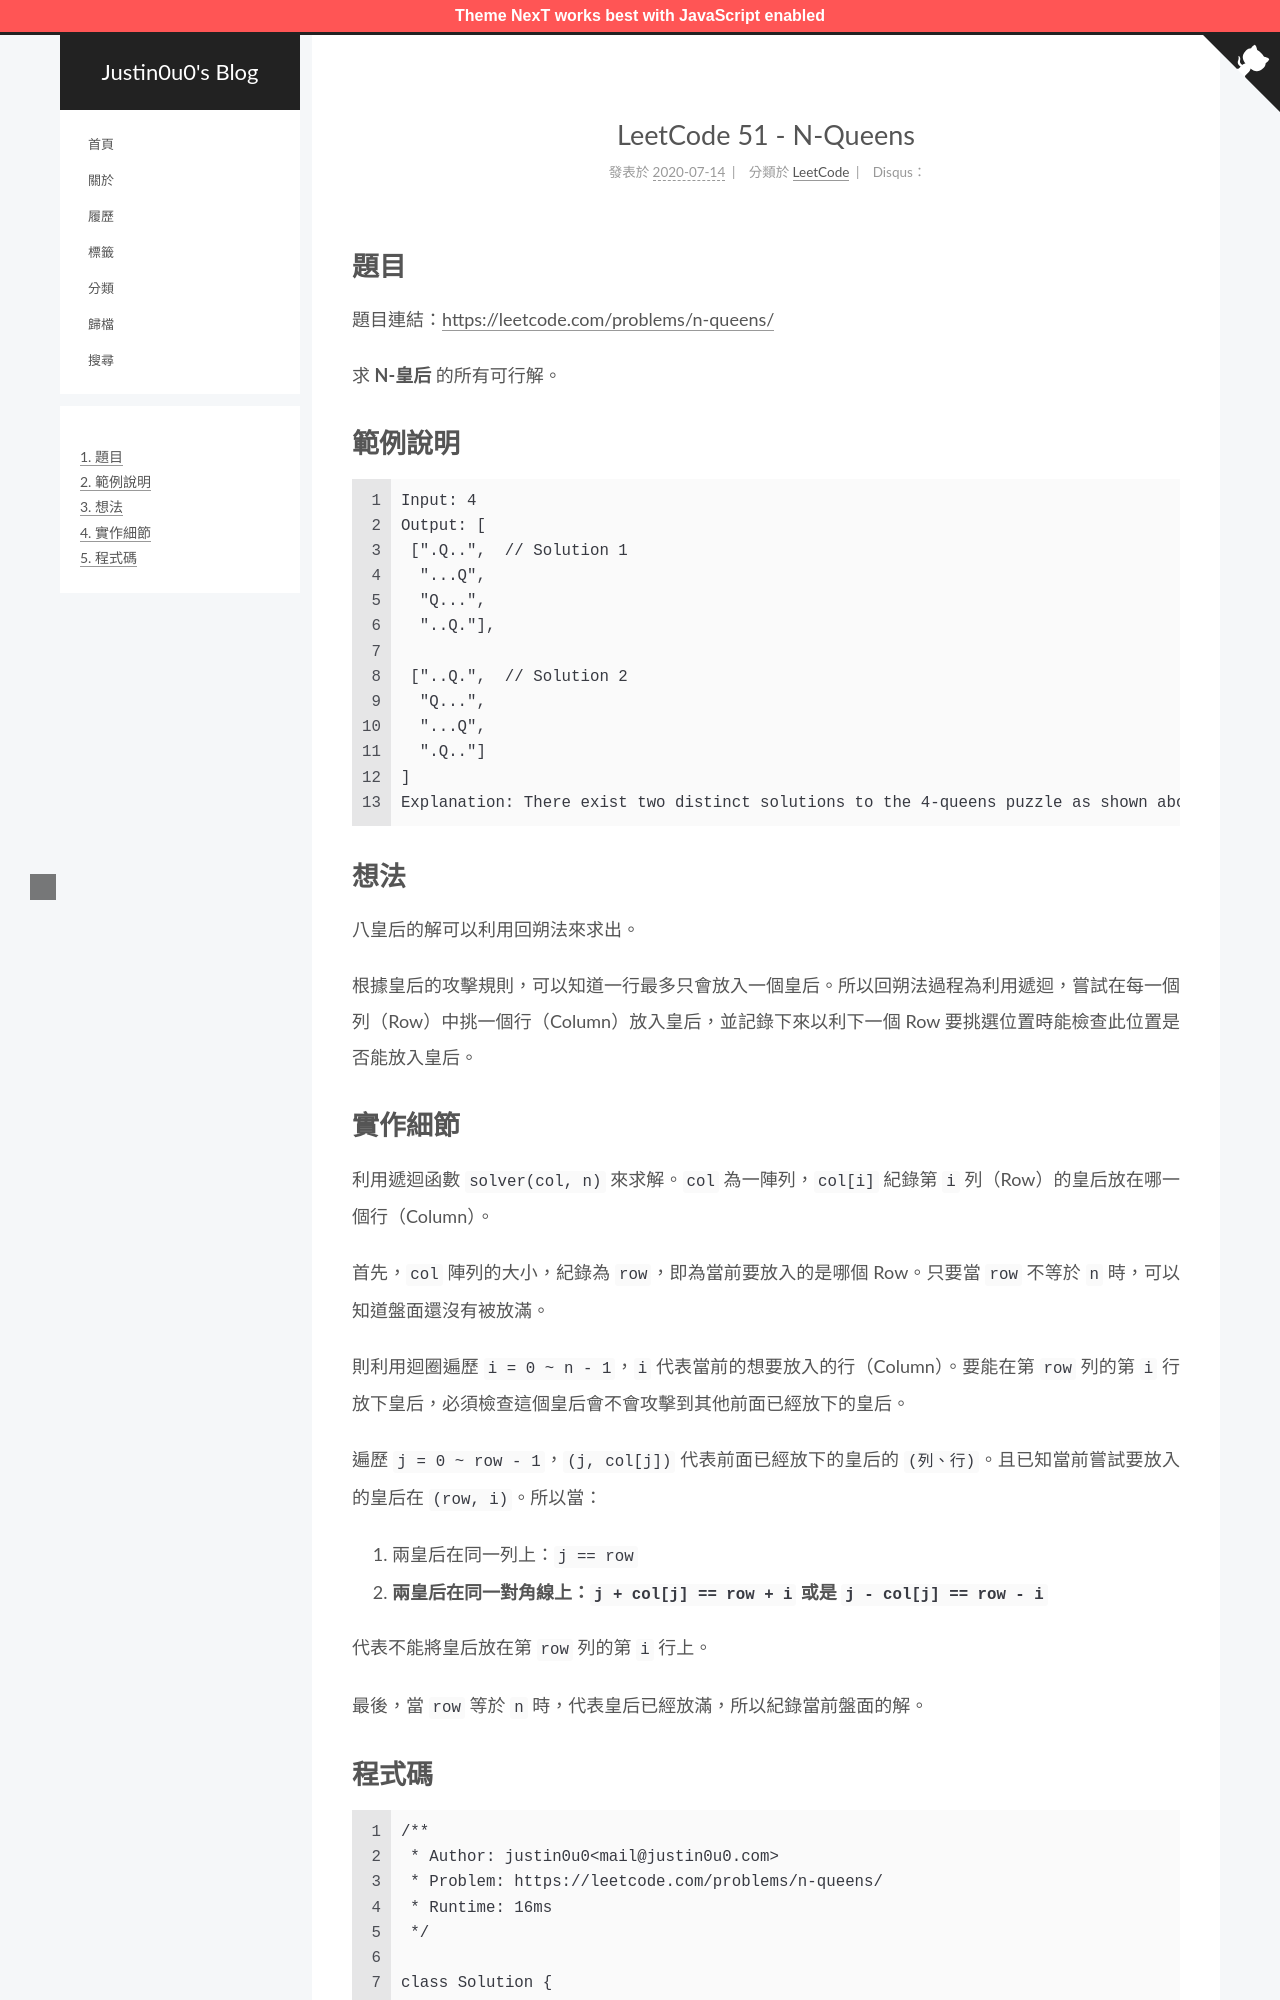

repository: justin0u0/blog · page: LeetCode-N-Queens/index.html · generator: jekyll

---
title: LeetCode 51 - N-Queens
tags:
  - LeetCode
  - 回朔法（Backtracking）
categories: LeetCode
date: 2020-07-14 09:03:14
---

# 題目
題目連結：[https://leetcode.com/problems/n-queens/](https://leetcode.com/problems/n-queens/)

求 **N-皇后** 的所有可行解。

# 範例說明

```
Input: 4
Output: [
 [".Q..",  // Solution 1
  "...Q",
  "Q...",
  "..Q."],

 ["..Q.",  // Solution 2
  "Q...",
  "...Q",
  ".Q.."]
]
Explanation: There exist two distinct solutions to the 4-queens puzzle as shown above.
```

<!-- More -->

# 想法
八皇后的解可以利用回朔法來求出。

根據皇后的攻擊規則，可以知道一行最多只會放入一個皇后。所以回朔法過程為利用遞迴，嘗試在每一個列（Row）中挑一個行（Column）放入皇后，並記錄下來以利下一個 Row 要挑選位置時能檢查此位置是否能放入皇后。

# 實作細節

利用遞迴函數 `solver(col, n)` 來求解。`col` 為一陣列，`col[i]` 紀錄第 `i` 列（Row）的皇后放在哪一個行（Column）。

首先，`col` 陣列的大小，紀錄為 `row`，即為當前要放入的是哪個 Row。只要當 `row` 不等於 `n` 時，可以知道盤面還沒有被放滿。

則利用迴圈遍歷 `i = 0 ~ n - 1`，`i` 代表當前的想要放入的行（Column）。要能在第 `row` 列的第 `i` 行放下皇后，必須檢查這個皇后會不會攻擊到其他前面已經放下的皇后。

遍歷 `j = 0 ~ row - 1`，`(j, col[j])` 代表前面已經放下的皇后的 `(列、行)`。且已知當前嘗試要放入的皇后在 `(row, i)`。所以當：

1. 兩皇后在同一列上：`j == row`
2. **兩皇后在同一對角線上：`j + col[j] == row + i` 或是 `j - col[j] == row - i`**

代表不能將皇后放在第 `row` 列的第 `i` 行上。

最後，當 `row` 等於 `n` 時，代表皇后已經放滿，所以紀錄當前盤面的解。
